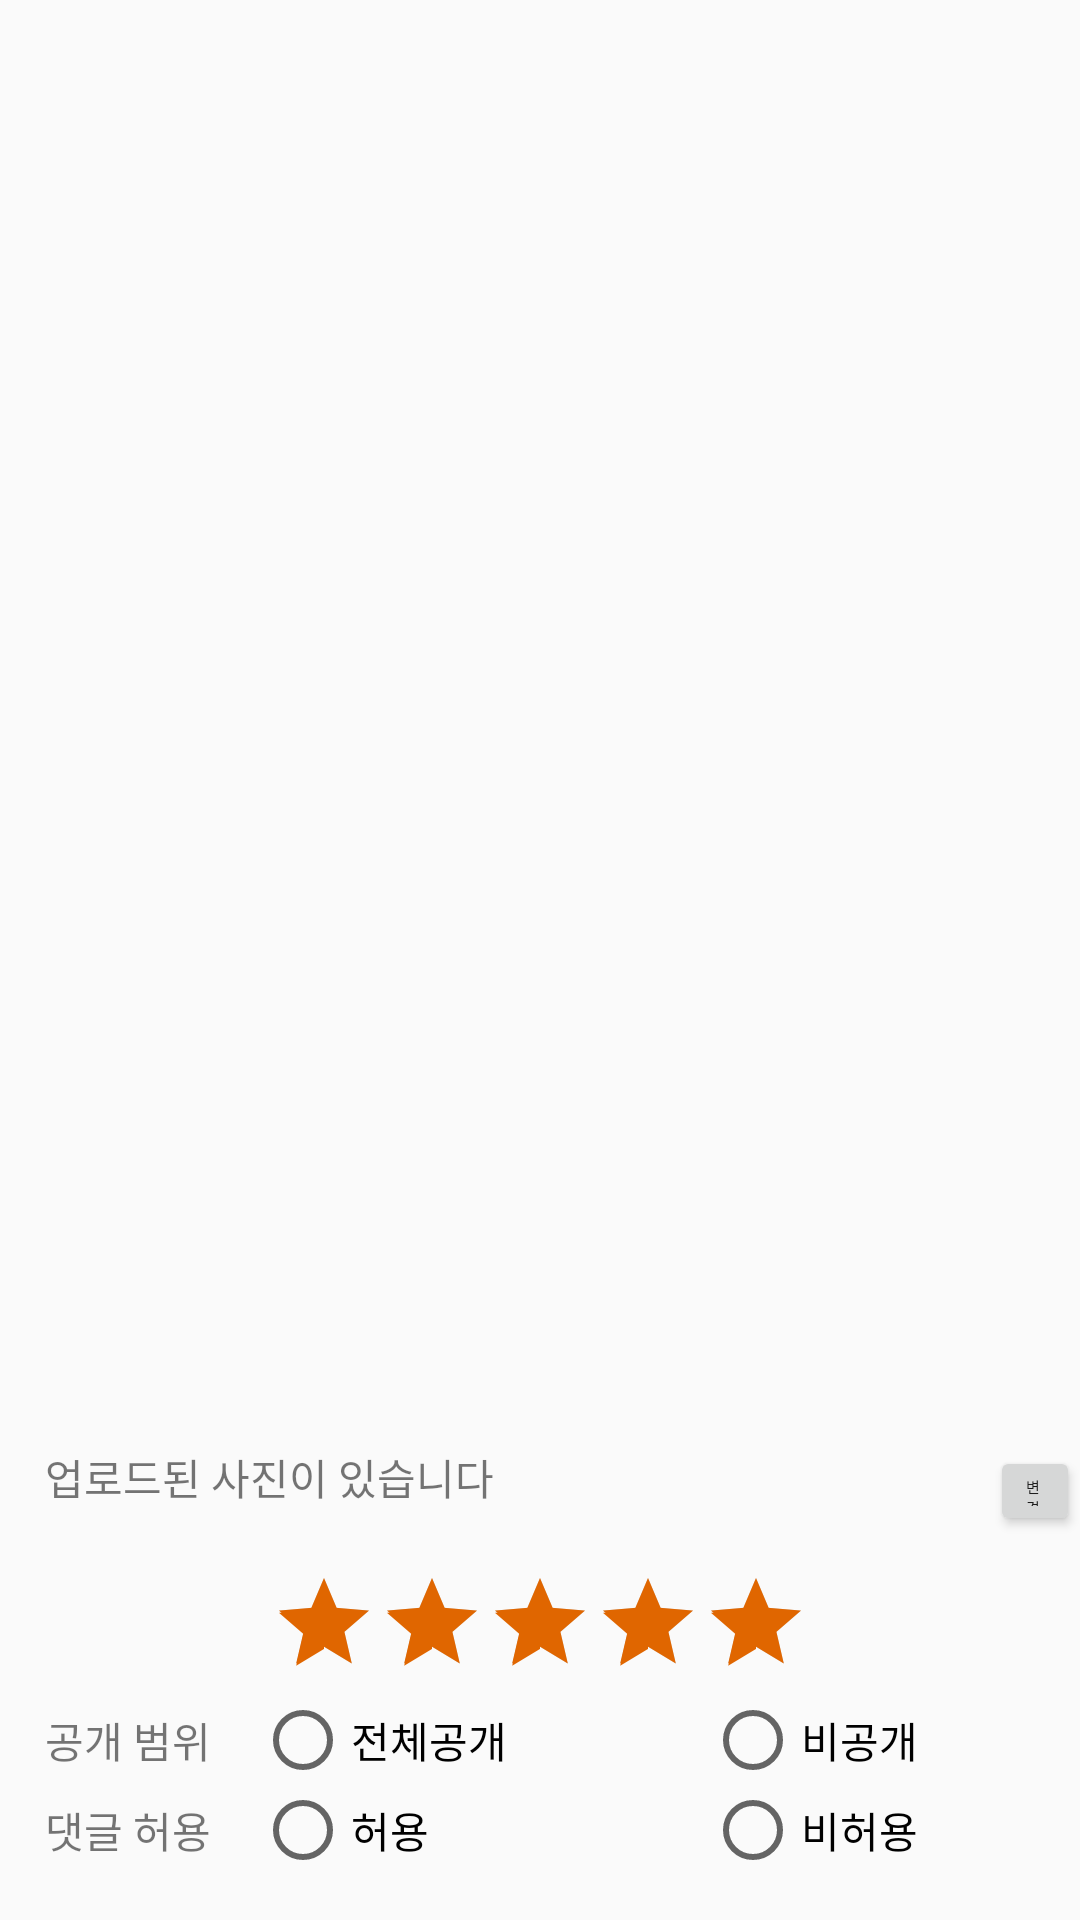

Write the Android layout XML for this screen, with the resource values it uses.
<!-- AndroidManifest.xml: application theme AppTheme -->
<!-- res/layout/activity_review_edit.xml -->
<?xml version="1.0" encoding="utf-8"?>
<LinearLayout xmlns:android="http://schemas.android.com/apk/res/android"
    xmlns:app="http://schemas.android.com/apk/res-auto"
    xmlns:tools="http://schemas.android.com/tools"
    android:layout_width="match_parent"
    android:layout_height="match_parent"
    android:orientation="vertical"
    tools:context=".Review_EditActivity">
    <RelativeLayout
        android:layout_width="match_parent"
        android:layout_height="match_parent">

        <ScrollView
            android:id="@+id/edscr"
            android:layout_width="match_parent"
            android:layout_height="match_parent"
            android:layout_alignParentTop="true"
            android:layout_marginLeft="15dp"
            android:layout_marginRight="15dp"
            android:layout_marginTop="10dp">

            <EditText
                android:id="@+id/ededit"
                android:layout_width="match_parent"
                android:layout_height="match_parent"
                android:background="@null"
                android:gravity="top" />
        </ScrollView>


        <LinearLayout
            android:id="@+id/edlin"
            android:layout_width="match_parent"
            android:layout_height="wrap_content"
            android:layout_alignParentBottom="true"
            android:layout_marginBottom="15dp"
            android:orientation="vertical">


            <RelativeLayout
                android:layout_width="match_parent"
                android:layout_height="wrap_content"
                android:layout_marginBottom="10dp"
                android:layout_marginTop="10dp">

                <TextView
                    android:id="@+id/editere_title"
                    android:layout_width="match_parent"
                    android:layout_height="wrap_content"
                    android:layout_alignParentLeft="true"
                    android:layout_marginLeft="15dp"
                    android:layout_marginRight="15dp"
                    android:layout_toLeftOf="@id/writere_editbutton"
                    android:gravity="center_vertical"
                    android:text="업로드된 사진이 있습니다" />

                <Button
                    android:id="@+id/editere_editbutton"
                    android:layout_width="30dp"
                    android:layout_height="30dp"
                    android:layout_alignParentRight="true"
                    android:gravity="center_vertical"
                    android:text="변경"
                    android:textSize="5sp" />

            </RelativeLayout>


            <View
                android:id="@+id/edview1"
                android:layout_width="match_parent"
                android:layout_height="1dp"
                android:background="@drawable/border" />

            <RatingBar
                android:id="@+id/ed_ratingbar"
                style="@style/Widget.AppCompat.RatingBar.Indicator"
                android:layout_width="wrap_content"
                android:layout_height="wrap_content"
                android:layout_gravity="center_horizontal"
                android:numStars="5"
                android:rating="5"
                android:stepSize="1"
                android:max="5"
                android:min="0"
                android:isIndicator="false" />


            <View
                android:id="@+id/edview2"
                android:layout_width="match_parent"
                android:layout_height="1dp"
                android:layout_marginBottom="5dp"
                android:background="@drawable/border" />

            <LinearLayout
                android:layout_width="match_parent"
                android:layout_height="30dp"
                android:layout_marginLeft="15dp"
                android:gravity="center_vertical"
                android:orientation="horizontal">

                <TextView
                    android:layout_width="70dp"
                    android:layout_height="wrap_content"
                    android:text="공개 범위" />

                <RadioGroup
                    android:id="@+id/ed_radopen"
                    android:layout_width="match_parent"
                    android:layout_height="wrap_content"
                    android:orientation="horizontal">

                    <RadioButton
                        android:id="@+id/ed_radopenall"
                        android:layout_width="150dp"
                        android:layout_height="wrap_content"
                        android:text="전체공개" />

                    <RadioButton
                        android:id="@+id/ed_radopenno"
                        android:layout_width="wrap_content"
                        android:layout_height="wrap_content"
                        android:text="비공개" />

                </RadioGroup>
            </LinearLayout>

            <LinearLayout
                android:layout_width="match_parent"
                android:layout_height="30dp"
                android:layout_marginLeft="15dp"
                android:gravity="center_vertical"
                android:orientation="horizontal">

                <TextView
                    android:layout_width="70dp"
                    android:layout_height="wrap_content"
                    android:text="댓글 허용" />

                <RadioGroup
                    android:id="@+id/ed_radcom"
                    android:layout_width="match_parent"
                    android:layout_height="wrap_content"
                    android:orientation="horizontal">

                    <RadioButton
                        android:id="@+id/ed_radcomyes"
                        android:layout_width="150dp"
                        android:layout_height="wrap_content"
                        android:text="허용" />

                    <RadioButton
                        android:id="@+id/ed_radcomno"
                        android:layout_width="wrap_content"
                        android:layout_height="wrap_content"
                        android:text="비허용" />

                </RadioGroup>
            </LinearLayout>
        </LinearLayout>
    </RelativeLayout>

</LinearLayout>
<!-- resources referenced by this layout -->
<resources>
  <style name="AppTheme" parent="Theme.AppCompat.Light.DarkActionBar">
          
          <item name="colorPrimary">@color/colorPrimary</item>
          <item name="colorPrimaryDark">@color/colorPrimaryDark</item>
          <item name="colorAccent">@color/colorAccent</item>
      </style>
  <color name="colorPrimary">#aed581</color>
  <color name="colorPrimaryDark">#7DA453</color>
  <color name="colorAccent">#E06600</color>
</resources>
